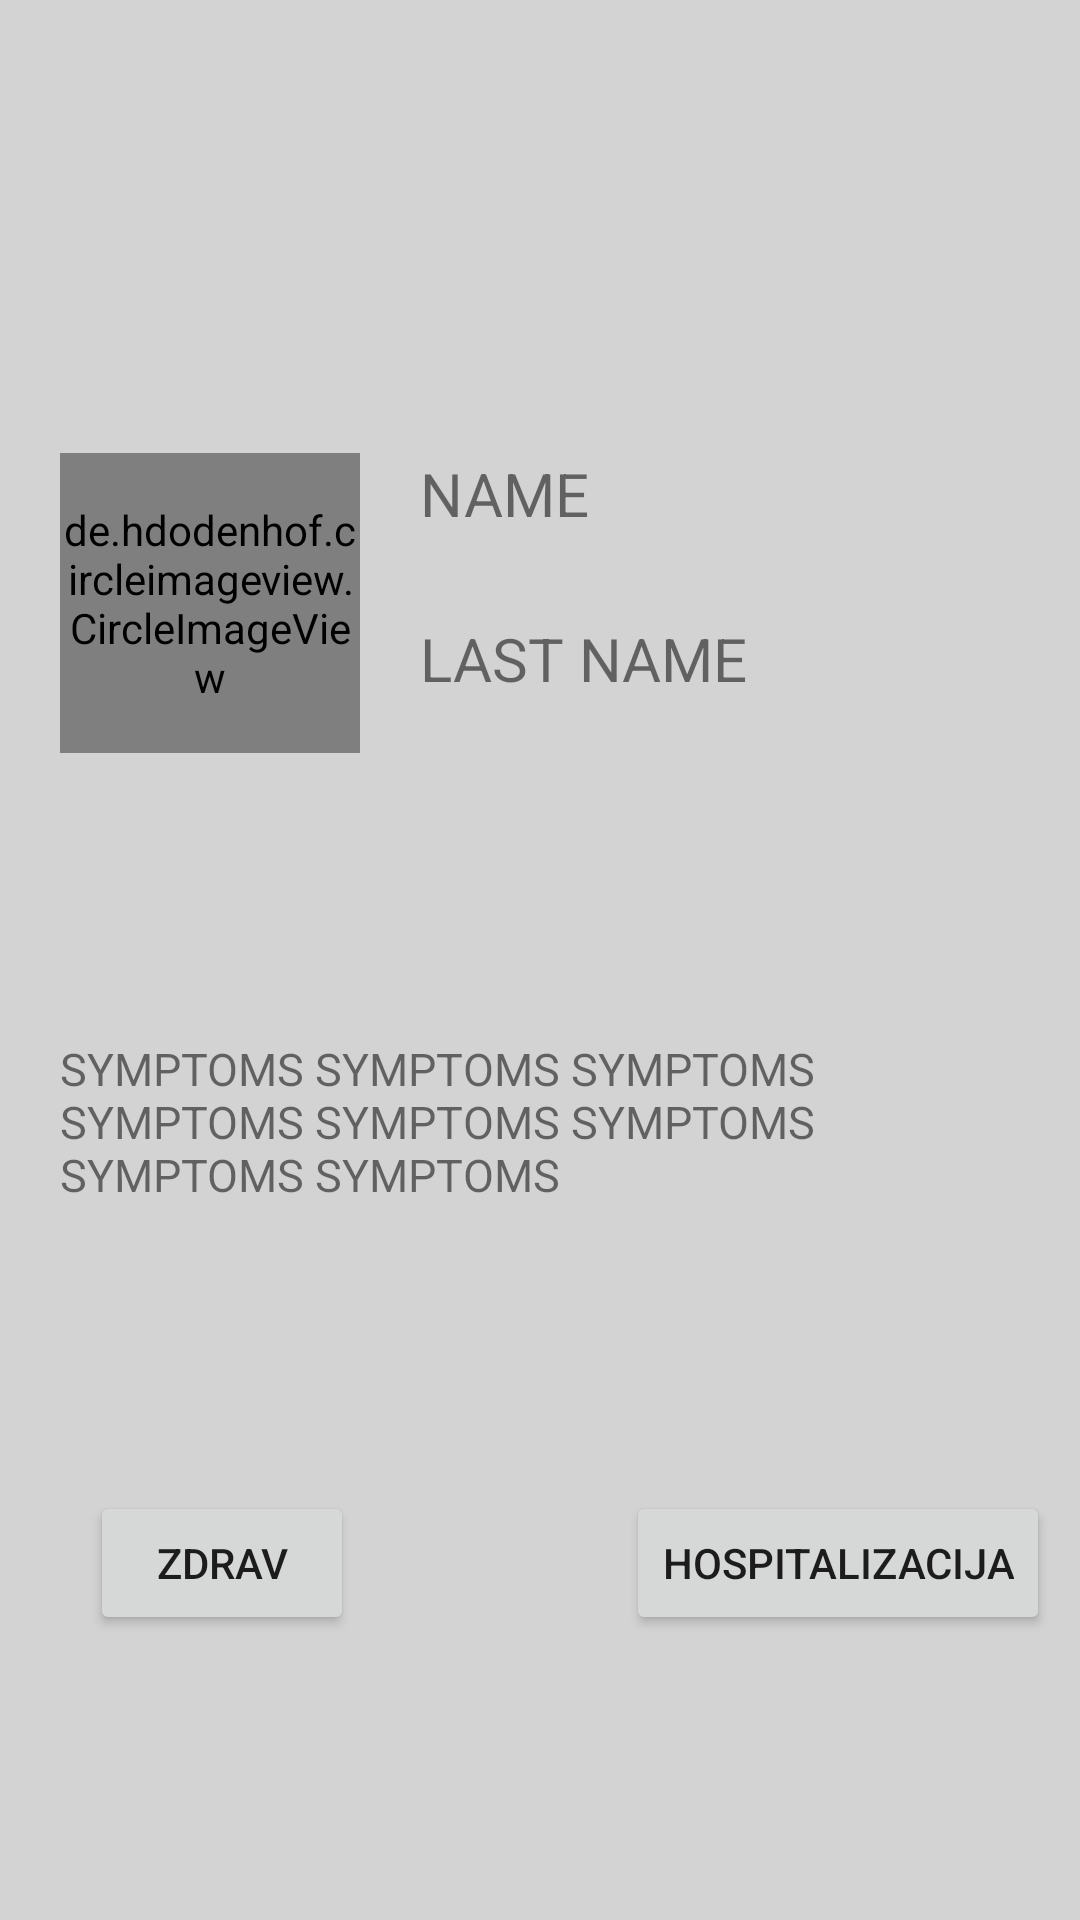

Write the Android layout XML for this screen, with the resource values it uses.
<!-- AndroidManifest.xml: application theme AppTheme -->
<!-- res/layout/layout_patient_list_item_waiting_room.xml -->
<?xml version="1.0" encoding="utf-8"?>
<androidx.constraintlayout.widget.ConstraintLayout xmlns:android="http://schemas.android.com/apk/res/android"
    android:layout_width="match_parent"
    android:layout_height="300dp"
    android:layout_margin="15dp"
    android:background="#D3D3D3"

    xmlns:app="http://schemas.android.com/apk/res-auto">

    <de.hdodenhof.circleimageview.CircleImageView
        android:id="@+id/patientPictureIv"
        android:layout_width="100dp"
        android:layout_height="100dp"
        app:layout_constraintTop_toTopOf="parent"
        app:layout_constraintBottom_toBottomOf="@id/symptomsTv"
        app:layout_constraintStart_toStartOf="parent"
        android:layout_marginLeft="20dp"/>

    <TextView
        android:id="@+id/nameTv"
        android:layout_width="wrap_content"
        android:layout_height="wrap_content"
        app:layout_constraintTop_toTopOf="@id/patientPictureIv"
        app:layout_constraintStart_toEndOf="@id/patientPictureIv"
        android:layout_marginLeft="20dp"
        android:textSize="20dp"
        android:text="NAME" />
    <TextView
        android:id="@+id/lastNameTv"
        android:layout_width="wrap_content"
        android:layout_height="wrap_content"
        app:layout_constraintTop_toBottomOf="@id/nameTv"
        app:layout_constraintBottom_toBottomOf="@id/patientPictureIv"
        app:layout_constraintStart_toEndOf="@id/patientPictureIv"
        android:layout_marginTop="10dp"
        android:layout_marginLeft="20dp"
        android:textSize="20dp"
        android:text="LAST NAME"/>

    <TextView
        android:id="@+id/symptomsTv"
        android:layout_width="match_parent"
        android:layout_height="wrap_content"
        app:layout_constraintTop_toBottomOf="@id/patientPictureIv"
        app:layout_constraintStart_toStartOf="@id/patientPictureIv"
        app:layout_constraintEnd_toEndOf="parent"
        app:layout_constraintBottom_toTopOf="@id/healthyB"
        android:layout_marginHorizontal="20dp"
        android:ellipsize="none"
        android:scrollHorizontally="false"
        android:layout_weight="1"
        android:textSize="15dp"
        android:text="SYMPTOMS SYMPTOMS SYMPTOMS SYMPTOMS SYMPTOMS SYMPTOMS SYMPTOMS SYMPTOMS"
        />

    <Button
        android:id="@+id/healthyB"
        android:layout_width="wrap_content"
        android:layout_height="wrap_content"
        app:layout_constraintTop_toBottomOf="@id/symptomsTv"
        app:layout_constraintStart_toStartOf="@id/symptomsTv"
        app:layout_constraintBottom_toBottomOf="parent"
        android:text="Zdrav"
        />

    <Button
        android:id="@+id/hospitalizationB"
        android:layout_width="wrap_content"
        android:layout_height="wrap_content"
        app:layout_constraintTop_toTopOf="@id/healthyB"
        app:layout_constraintEnd_toEndOf="@id/symptomsTv"
        android:text="Hospitalizacija"
        />


</androidx.constraintlayout.widget.ConstraintLayout>
<!-- resources referenced by this layout -->
<resources>
  <style name="AppTheme" parent="Theme.AppCompat.Light.NoActionBar">
          
          <item name="colorPrimary">@color/colorImperialRed</item>
          <item name="colorPrimaryDark">@color/colorImperialRed</item>
          <item name="colorAccent">@color/colorImperialRed</item>
      </style>
  <color name="colorImperialRed">#ED2939</color>
</resources>
